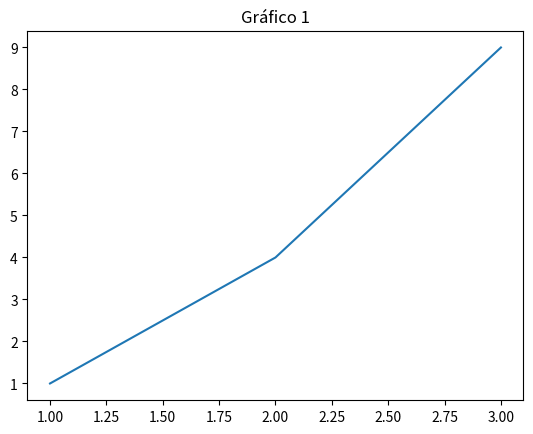
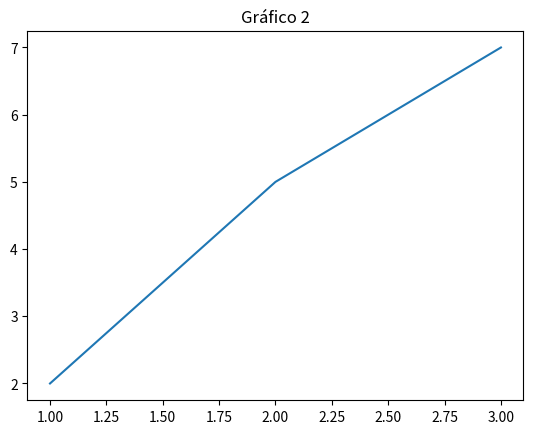
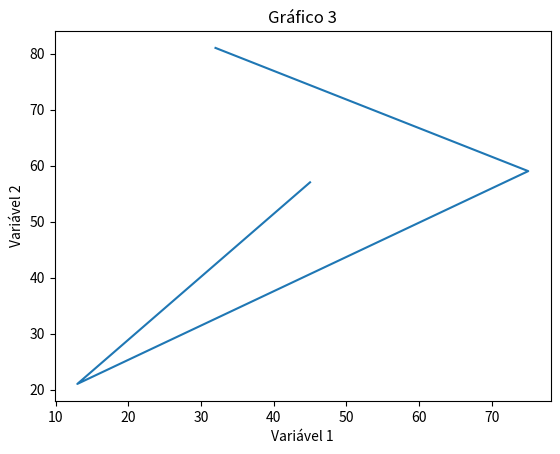
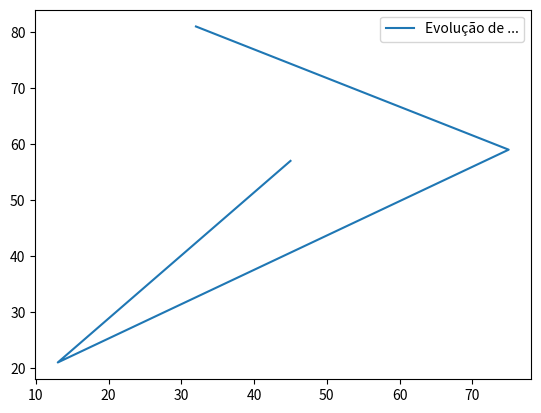

Here is the Python script that generated these plots, in order:
# %%
import matplotlib as mpl

# Matplotlib é uma biblioteca python dedicada para criação de gráficos
# "plot" significa simplesmente um gráfico; "plotar" significa criar um gráfico
# a função 'plot()' cria um gráfico de linha
# gráficos de linha são usados para visualizar algo ao longo do tempo

# pyplot é uma "sub biblioteca" do matplotlib que fornece funções para a geração e controle de gráficos
from matplotlib import pyplot as plt

plt.plot([1, 2, 3], [1, 4, 9]) # cria um gráfico com os parâmetros fornecidos
plt.title("Gráfico 1")


plt.figure()  # cria um gráfico separado
plt.plot([1, 2, 3], [2, 5, 7])
plt.title("Gráfico 2")


x = [32, 75, 13, 45]
y = [81, 59, 21, 57]

plt.figure()
plt.plot(x, y)
plt.xlabel('Variável 1')
plt.ylabel('Variável 2')
plt.title("Gráfico 3")


plt.figure()
plt.plot(x, y, label = 'Evolução de ...') # 'label' indica o nome da linha do gráfico
plt.legend() # cria a legenda das linhas


plt.show()  # mostra os dois gráficos
